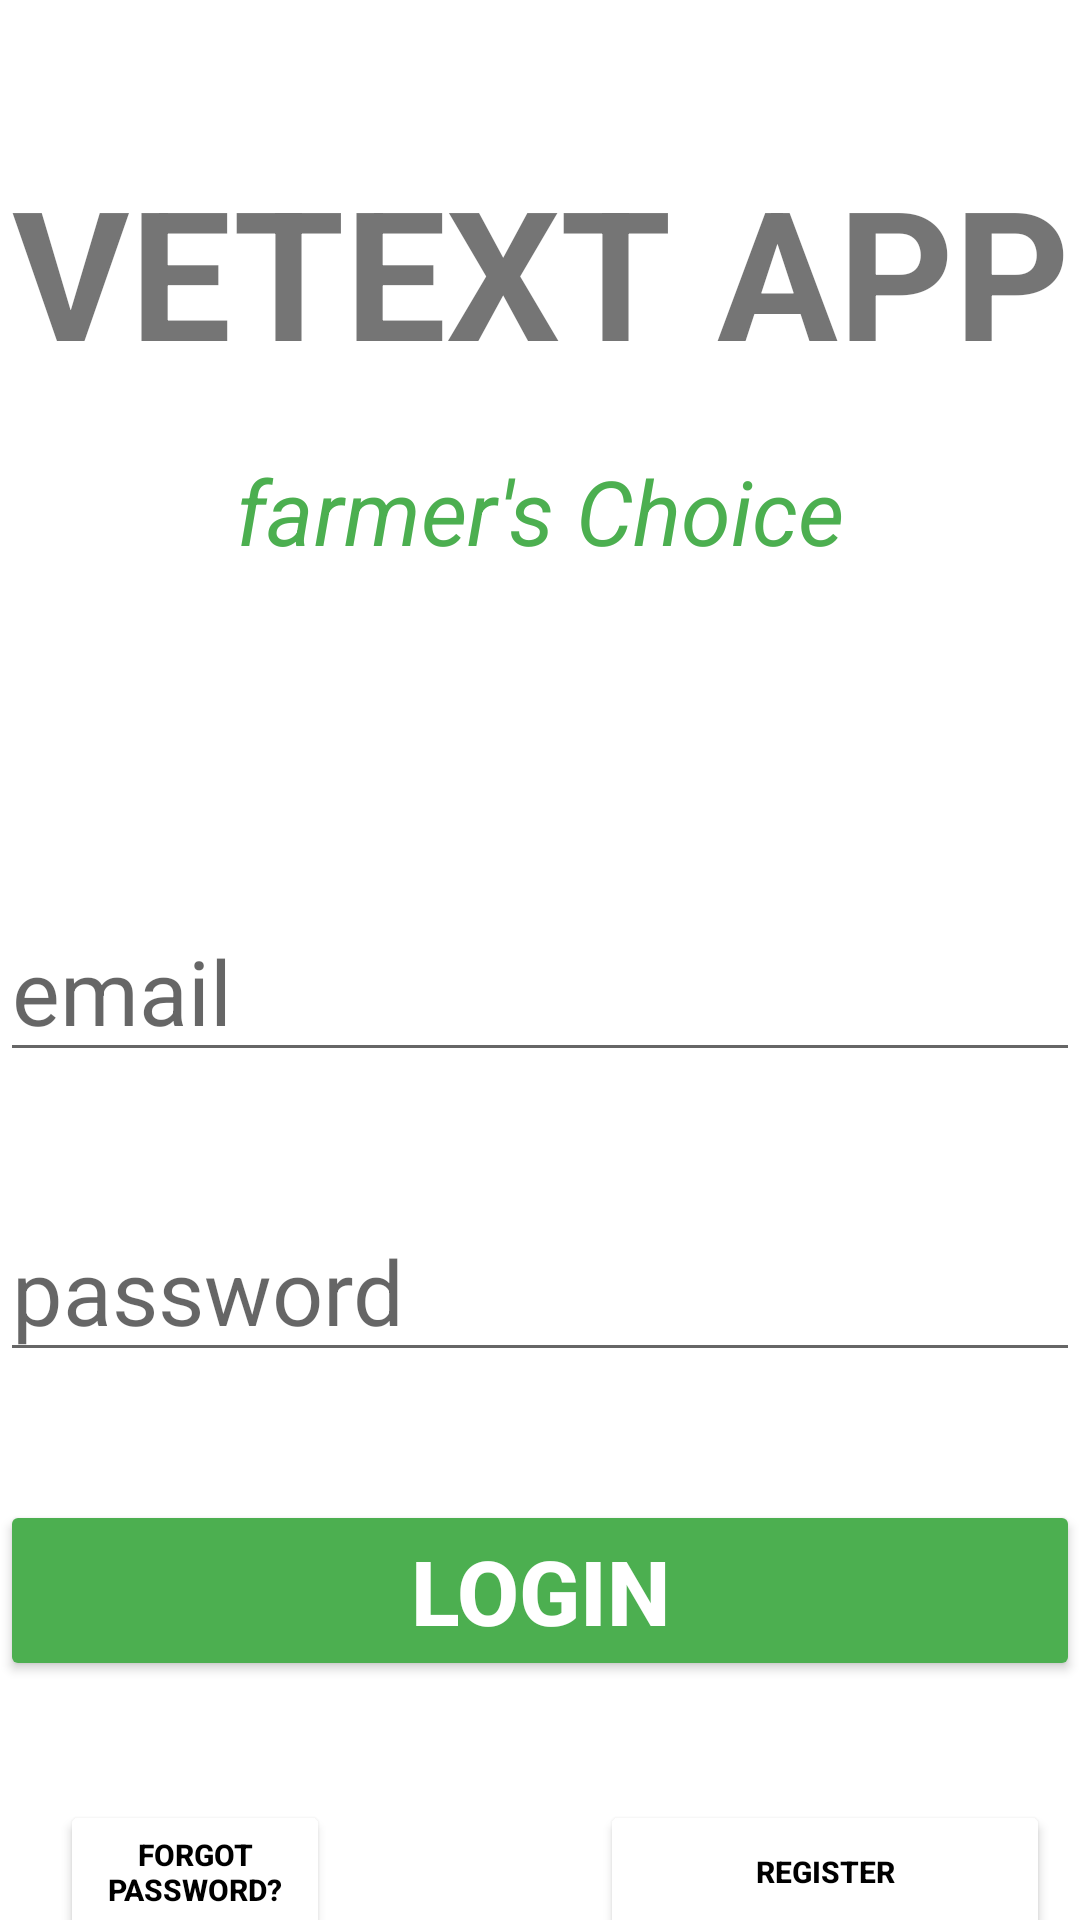

Here is an Android app screen rendered from its layout file. Give the layout XML and the strings, colors and styles it references.
<!-- AndroidManifest.xml: application theme Theme.VETEXT -->
<!-- res/layout/activity_main.xml -->
<?xml version="1.0" encoding="utf-8"?>
<androidx.constraintlayout.widget.ConstraintLayout xmlns:android="http://schemas.android.com/apk/res/android"
    xmlns:app="http://schemas.android.com/apk/res-auto"
    xmlns:tools="http://schemas.android.com/tools"
    android:layout_width="match_parent"
    android:layout_height="match_parent"
    tools:context=".MainActivity">

    <TextView
        android:layout_width="match_parent"
        android:layout_height="wrap_content"
        android:text="VETEXT APP"
        android:textStyle="bold"
        android:textAlignment="center"
        android:textSize="60dp"
        android:fontFamily="sans-serif"
        app:layout_constraintLeft_toLeftOf="parent"
        app:layout_constraintRight_toRightOf="parent"
        app:layout_constraintTop_toTopOf="parent"
        android:layout_marginTop="50dp"
        android:gravity="center_horizontal" />
    <TextView
        android:layout_width="wrap_content"
        android:layout_height="wrap_content"
        android:text="farmer's Choice"
        android:textStyle="italic"
        android:textAlignment="center"
        android:textSize="30dp"
        android:textColor="#4CAF50"
        android:fontFamily="sans-serif"
        app:layout_constraintLeft_toLeftOf="parent"
        app:layout_constraintRight_toRightOf="parent"
        app:layout_constraintTop_toTopOf="parent"
        android:layout_marginTop="150dp"
        android:gravity="center_horizontal" />
    <EditText
        android:id="@+id/email"
        android:layout_width="match_parent"
        android:layout_height="wrap_content"
        android:textSize="30dp"
        android:textColor="@color/black"
        android:hint="email"
        app:layout_constraintLeft_toLeftOf="parent"
        app:layout_constraintRight_toRightOf="parent"
        app:layout_constraintTop_toTopOf="parent"
        android:layout_marginTop="300dp"
        />
    <EditText
        android:id="@+id/password"
        android:layout_width="match_parent"
        android:layout_height="wrap_content"
        android:textSize="30dp"
        android:hint="password"
        android:textColor="@color/black"
        android:inputType="textPassword"
        app:layout_constraintLeft_toLeftOf="parent"
        app:layout_constraintRight_toRightOf="parent"
        app:layout_constraintTop_toTopOf="parent"
        android:layout_marginTop="400dp"
        />
    <Button
        android:id="@+id/login"
        android:layout_width="match_parent"
        android:layout_height="wrap_content"
        android:textSize="30dp"
        android:text="Login"
        android:textStyle="bold"
        android:textColor="@color/white"
        android:backgroundTint="#4CAF50"
        app:layout_constraintLeft_toLeftOf="parent"
        app:layout_constraintRight_toRightOf="parent"
        app:layout_constraintTop_toTopOf="parent"
        android:layout_marginTop="500dp"
        />

    <Button
        android:id="@+id/forgotpassword"
        android:layout_width="match_parent"
        android:layout_height="wrap_content"
        android:layout_marginLeft="20dp"
        android:layout_marginTop="600dp"
        android:layout_marginRight="250dp"
        android:backgroundTint="@color/white"
        android:text="Forgot password?"
        android:textColor="@color/black"
        android:textStyle="bold"
        android:textSize="10dp"
        app:layout_constraintHorizontal_bias="0.0"
        app:layout_constraintLeft_toLeftOf="parent"
        app:layout_constraintRight_toRightOf="parent"
        app:layout_constraintTop_toTopOf="parent" />

    <Button
        android:id="@+id/register"
        android:layout_width="match_parent"
        android:layout_marginLeft="200dp"
        android:layout_marginRight="10dp"
        android:layout_height="wrap_content"
        android:textSize="10dp"
        android:text="Register"
        android:textColor="@color/black"
        android:textStyle="bold"
        android:backgroundTint="@color/white"
        app:layout_constraintLeft_toLeftOf="parent"
        app:layout_constraintRight_toRightOf="parent"
        app:layout_constraintTop_toTopOf="parent"
        android:layout_marginTop="600dp"
        />

    <ProgressBar
        android:id="@+id/progressBar"
        style="?android:attr/progressBarStyle"
        android:layout_width="wrap_content"
        android:layout_height="wrap_content"
        android:layout_marginStart="161dp"
        android:layout_marginLeft="161dp"
        android:layout_marginTop="19dp"
        android:layout_marginEnd="202dp"
        android:layout_marginRight="202dp"
        android:layout_marginBottom="16dp"
        android:visibility="invisible"
        app:layout_constraintBottom_toBottomOf="parent"
        app:layout_constraintEnd_toEndOf="parent"
        app:layout_constraintStart_toStartOf="parent"
        app:layout_constraintTop_toBottomOf="@+id/register" />


</androidx.constraintlayout.widget.ConstraintLayout>
<!-- resources referenced by this layout -->
<resources>
  <style name="Theme.VETEXT" parent="Theme.MaterialComponents.DayNight.NoActionBar">
          
          <item name="colorPrimary">@color/teal_200</item>
          <item name="colorPrimaryVariant">@color/teal_200</item>
          <item name="colorOnPrimary">@color/white</item>
          
          <item name="colorSecondary">@color/teal_200</item>
          <item name="colorSecondaryVariant">@color/teal_700</item>
          <item name="colorOnSecondary">@color/black</item>
          
          <item name="android:statusBarColor" tools:targetApi="l">?attr/colorPrimaryVariant</item>
          
      </style>
  <!-- not gathered from this repository: default colours our renderer supplied (Android Studio template values) -->
  <color name="teal_200">#FF03DAC5</color>
  <color name="teal_700">#FF018786</color>
  <color name="black">#FF000000</color>
  <color name="white">#FFFFFFFF</color>
</resources>
